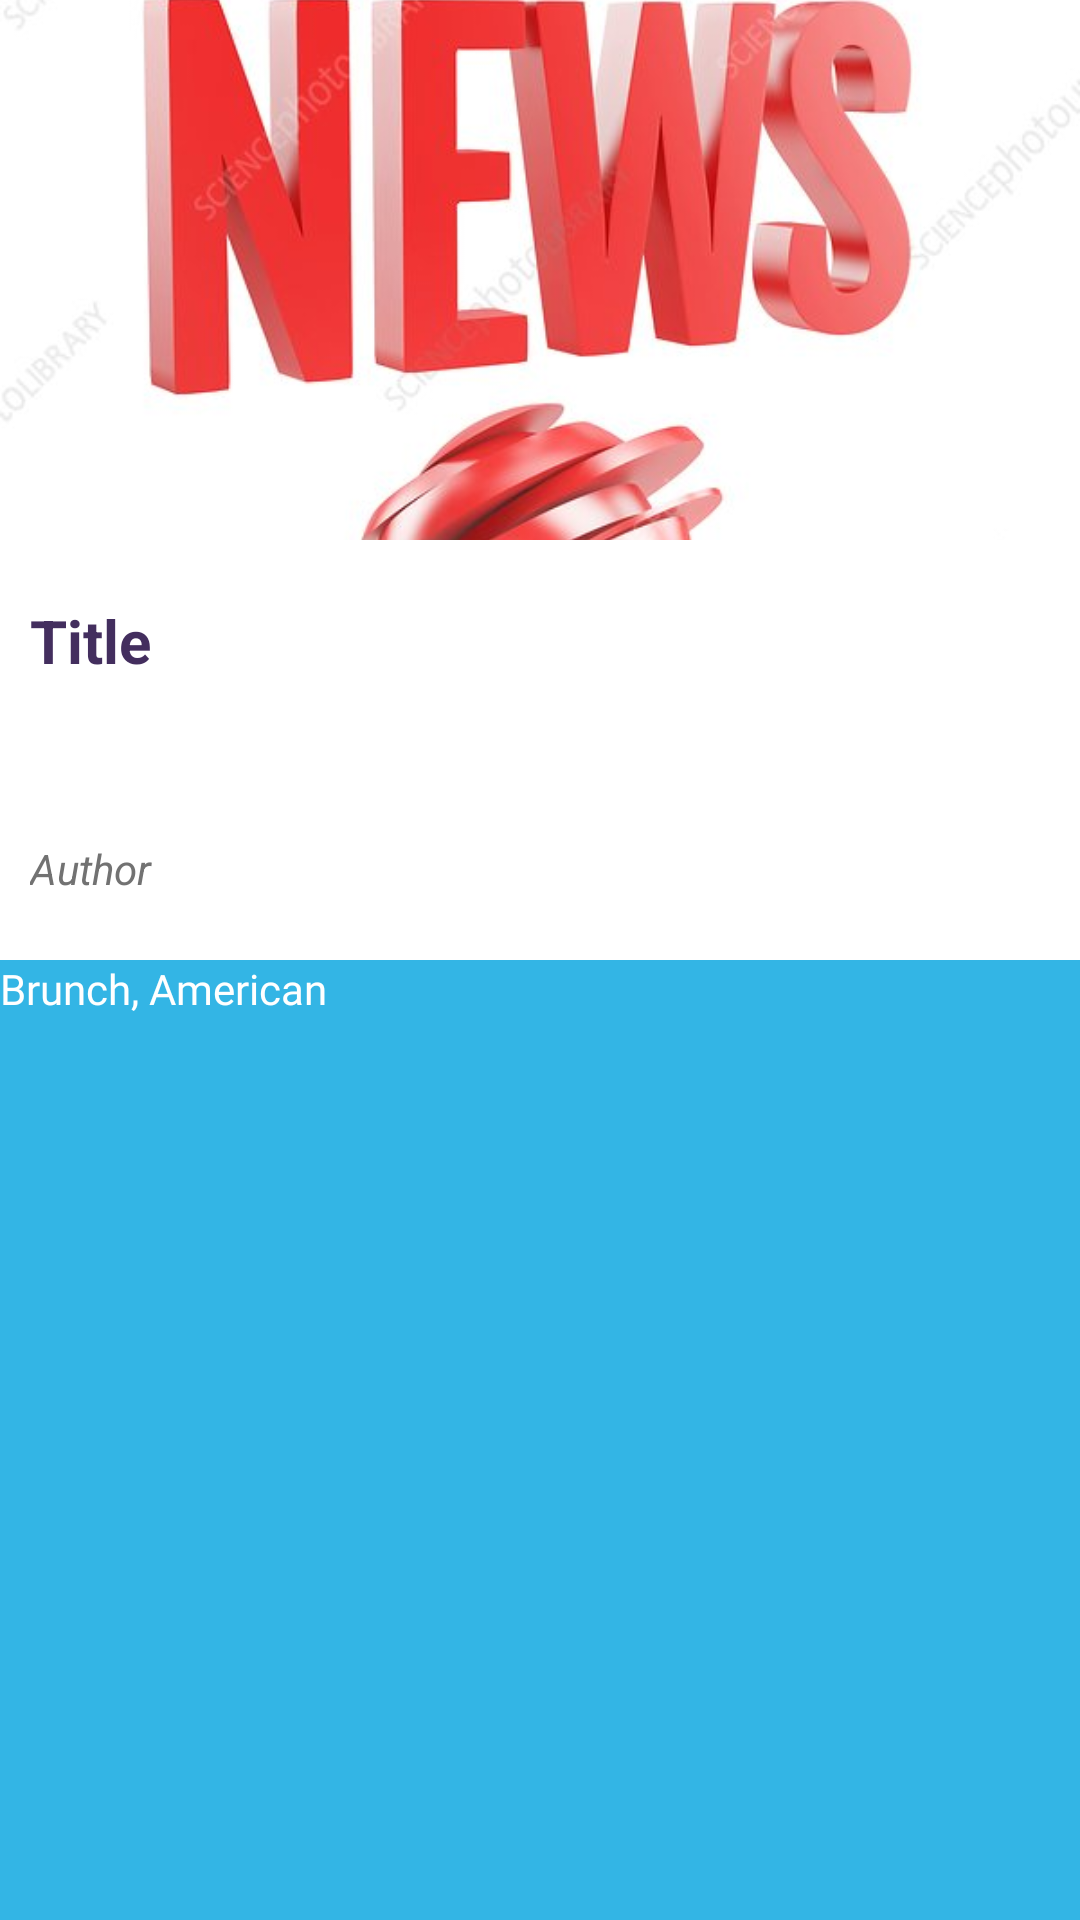

Here is an Android app screen rendered from its layout file. Give the layout XML and the strings, colors and styles it references.
<!-- AndroidManifest.xml: application theme Theme.Lerycs -->
<!-- res/layout/fragment_article_details.xml -->
<?xml version="1.0" encoding="utf-8"?>
<FrameLayout xmlns:android="http://schemas.android.com/apk/res/android"
    xmlns:tools="http://schemas.android.com/tools"
    android:layout_width="match_parent"
    android:layout_height="match_parent"
    tools:context=".ui.ArticleDetailsFragment">

    <LinearLayout
        android:orientation="vertical"
        android:layout_width="match_parent"
        android:layout_height="match_parent"
        android:background="#33B5e5">

    <ImageView
        android:layout_width="match_parent"
        android:layout_height="180dp"
        android:id="@+id/articleImageView"
        android:src="@drawable/news"
        android:scaleType="centerCrop" />

    <RelativeLayout
        android:layout_width="match_parent"
        android:layout_height="wrap_content"
        android:background="@android:color/white"
        android:paddingTop="20dp"
        android:paddingLeft="10dp"
        android:paddingRight="10dp"
        android:paddingBottom="20dp">

        <TextView
            android:id="@+id/articleNameTextView"
            android:layout_width="385dp"
            android:layout_height="80dp"
            android:layout_alignParentStart="true"
            android:layout_alignParentLeft="true"
            android:text="Title"
            android:textColor="@color/my_purple"
            android:textSize="20sp"
            android:textStyle="bold" />



        <TextView
            android:layout_width="70dp"
            android:layout_height="20dp"
            android:text="Author"
            android:id="@+id/articleAuthorTextView"
            android:layout_below="@+id/articleNameTextView"
            android:layout_alignParentLeft="true"
            android:layout_alignParentStart="true"
            android:textColor="@color/colorSecondaryText"
            android:textStyle="italic" />
    </RelativeLayout>
        <RelativeLayout
            android:layout_width="match_parent"
            android:layout_height="match_parent">

            <TextView
                android:id="@+id/descriptionTextView"
                android:layout_width="match_parent"
                android:layout_height="match_parent"
                android:layout_alignParentStart="true"
                android:layout_alignParentLeft="true"
                android:fontFamily="@font/allerta_stencil"
                android:text="Brunch, American"
                android:textColor="#ffff" />
        </RelativeLayout>
    </LinearLayout>


</FrameLayout>
<!-- resources referenced by this layout -->
<resources>
  <color name="colorSecondaryText">#727272</color>
  <color name="my_purple">#432E5E</color>
  <!-- drawable news: jpg bitmap (drawable, 54186 bytes) -->
  <style name="Theme.Lerycs" parent="Theme.MaterialComponents.DayNight.NoActionBar">
          
          <item name="colorPrimary">@color/purple_500</item>
          <item name="colorPrimaryVariant">@color/purple_700</item>
          <item name="colorOnPrimary">@color/white</item>
          
          <item name="colorSecondary">@color/teal_200</item>
          <item name="colorSecondaryVariant">@color/teal_700</item>
          <item name="colorOnSecondary">@color/black</item>
          
          <item name="android:statusBarColor" tools:targetApi="l">?attr/colorPrimaryVariant</item>
          
      </style>
  <color name="purple_500">#FF6200EE</color>
  <color name="purple_700">#FF3700B3</color>
  <color name="white">#FFFFFFFF</color>
  <color name="teal_200">#FF03DAC5</color>
  <color name="teal_700">#FF018786</color>
  <color name="black">#FF000000</color>
</resources>
